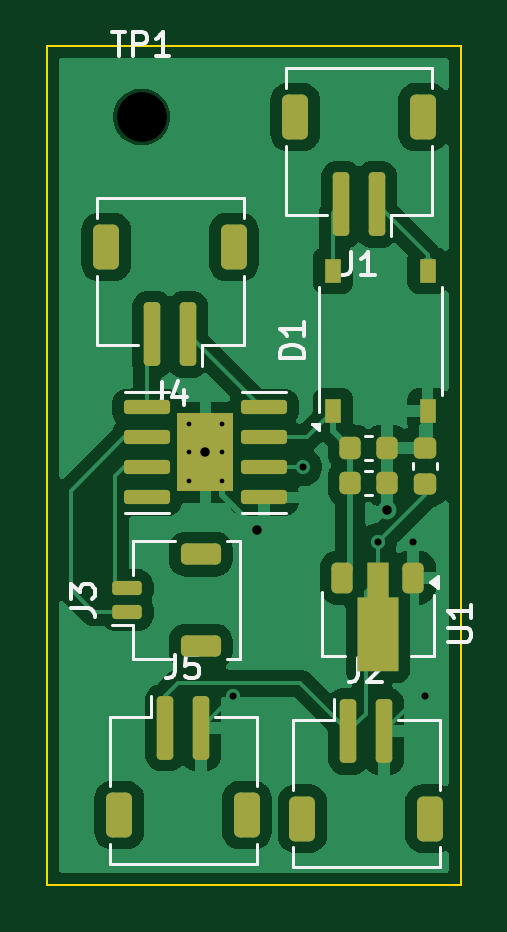
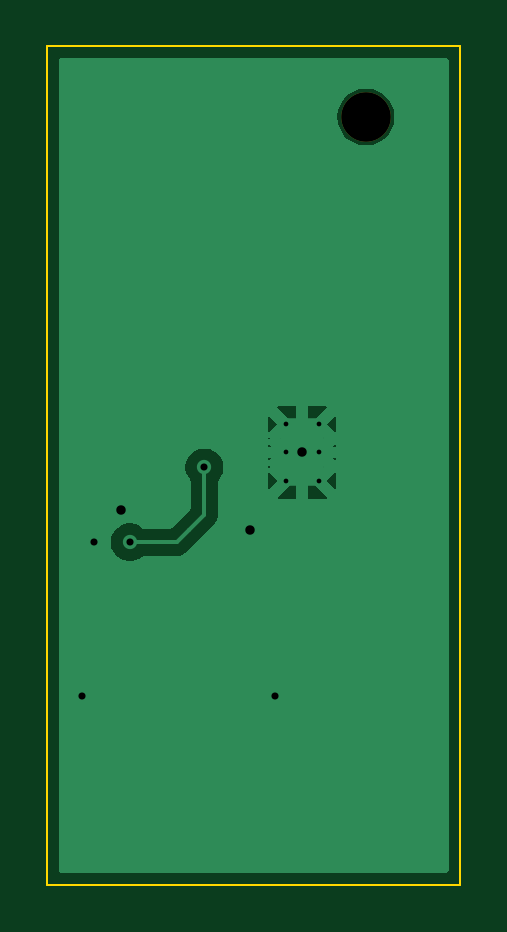
Circuit board: 9 layer files. Board 17.5 x 35.5 mm.
- bottom_copper: ams1117-CuBottom.gbr (12962 bytes)
- top_copper: ams1117-CuTop.gbr (57866 bytes)
- outline: ams1117-EdgeCuts.gbr (605 bytes)
- bottom_mask: ams1117-MaskBottom.gbr (522 bytes)
- top_mask: ams1117-MaskTop.gbr (3682 bytes)
- drill: ams1117-NPTH.drl (346 bytes)
- drill: ams1117-PTH.drl (651 bytes)
- bottom_silk: ams1117-SilkBottom.gbr (532 bytes)
- top_silk: ams1117-SilkTop.gbr (13716 bytes)

=== bottom_copper: ams1117-CuBottom.gbr (12962 bytes, source omitted) ===
=== top_copper: ams1117-CuTop.gbr (57866 bytes, source omitted) ===
=== outline: ams1117-EdgeCuts.gbr ===
%TF.GenerationSoftware,KiCad,Pcbnew,9.0.7*%
%TF.CreationDate,2026-02-26T21:44:46+01:00*%
%TF.ProjectId,ams1117,616d7331-3131-4372-9e6b-696361645f70,rev?*%
%TF.SameCoordinates,Original*%
%TF.FileFunction,Profile,NP*%
%FSLAX46Y46*%
G04 Gerber Fmt 4.6, Leading zero omitted, Abs format (unit mm)*
G04 Created by KiCad (PCBNEW 9.0.7) date 2026-02-26 21:44:46*
%MOMM*%
%LPD*%
G01*
G04 APERTURE LIST*
%TA.AperFunction,Profile*%
%ADD10C,0.100000*%
%TD*%
G04 APERTURE END LIST*
D10*
X100500000Y-35500000D02*
X118000000Y-35500000D01*
X118000000Y-71000000D01*
X100500000Y-71000000D01*
X100500000Y-35500000D01*
M02*

=== bottom_mask: ams1117-MaskBottom.gbr ===
%TF.GenerationSoftware,KiCad,Pcbnew,9.0.7*%
%TF.CreationDate,2026-02-26T21:44:46+01:00*%
%TF.ProjectId,ams1117,616d7331-3131-4372-9e6b-696361645f70,rev?*%
%TF.SameCoordinates,Original*%
%TF.FileFunction,Soldermask,Bot*%
%TF.FilePolarity,Negative*%
%FSLAX46Y46*%
G04 Gerber Fmt 4.6, Leading zero omitted, Abs format (unit mm)*
G04 Created by KiCad (PCBNEW 9.0.7) date 2026-02-26 21:44:46*
%MOMM*%
%LPD*%
G01*
G04 APERTURE LIST*
%ADD10C,2.100000*%
G04 APERTURE END LIST*
D10*
%TO.C,TP1*%
X104500000Y-38500000D03*
%TD*%
M02*

=== top_mask: ams1117-MaskTop.gbr (3682 bytes, source withheld) ===
=== drill: ams1117-NPTH.drl ===
M48
; DRILL file {KiCad 9.0.7} date 2026-02-26T21:44:46+0100
; FORMAT={-:-/ absolute / inch / decimal}
; #@! TF.CreationDate,2026-02-26T21:44:46+01:00
; #@! TF.GenerationSoftware,Kicad,Pcbnew,9.0.7
; #@! TF.FileFunction,NonPlated,1,2,NPTH
FMAT,2
INCH
; #@! TA.AperFunction,NonPlated,NPTH,ComponentDrill
T1C0.0827
%
G90
G05
T1
X4.1142Y-1.5157
M30

=== drill: ams1117-PTH.drl ===
M48
; DRILL file {KiCad 9.0.7} date 2026-02-26T21:44:46+0100
; FORMAT={-:-/ absolute / inch / decimal}
; #@! TF.CreationDate,2026-02-26T21:44:46+01:00
; #@! TF.GenerationSoftware,Kicad,Pcbnew,9.0.7
; #@! TF.FileFunction,Plated,1,2,PTH
FMAT,2
INCH
; #@! TA.AperFunction,Plated,PTH,ComponentDrill
T1C0.0079
; #@! TA.AperFunction,Plated,PTH,ViaDrill
T2C0.0118
; #@! TA.AperFunction,Plated,PTH,ViaDrill
T3C0.0157
%
G90
G05
T1
X4.1929Y-2.0276
X4.1929Y-2.0748
X4.1929Y-2.122
X4.248Y-2.0276
X4.248Y-2.0748
X4.248Y-2.122
T2
X4.2657Y-2.4803
X4.3833Y-2.0998
X4.5079Y-2.2244
X4.5669Y-2.2244
X4.5866Y-2.4803
T3
X4.2205Y-2.0748
X4.3071Y-2.2047
X4.5226Y-2.1703
M30

=== bottom_silk: ams1117-SilkBottom.gbr ===
%TF.GenerationSoftware,KiCad,Pcbnew,9.0.7*%
%TF.CreationDate,2026-02-26T21:44:46+01:00*%
%TF.ProjectId,ams1117,616d7331-3131-4372-9e6b-696361645f70,rev?*%
%TF.SameCoordinates,Original*%
%TF.FileFunction,Legend,Bot*%
%TF.FilePolarity,Positive*%
%FSLAX46Y46*%
G04 Gerber Fmt 4.6, Leading zero omitted, Abs format (unit mm)*
G04 Created by KiCad (PCBNEW 9.0.7) date 2026-02-26 21:44:46*
%MOMM*%
%LPD*%
G01*
G04 APERTURE LIST*
%ADD10C,2.100000*%
G04 APERTURE END LIST*
%LPC*%
D10*
%TO.C,TP1*%
X104500000Y-38500000D03*
%TD*%
%LPD*%
M02*

=== top_silk: ams1117-SilkTop.gbr (13716 bytes, source omitted) ===
